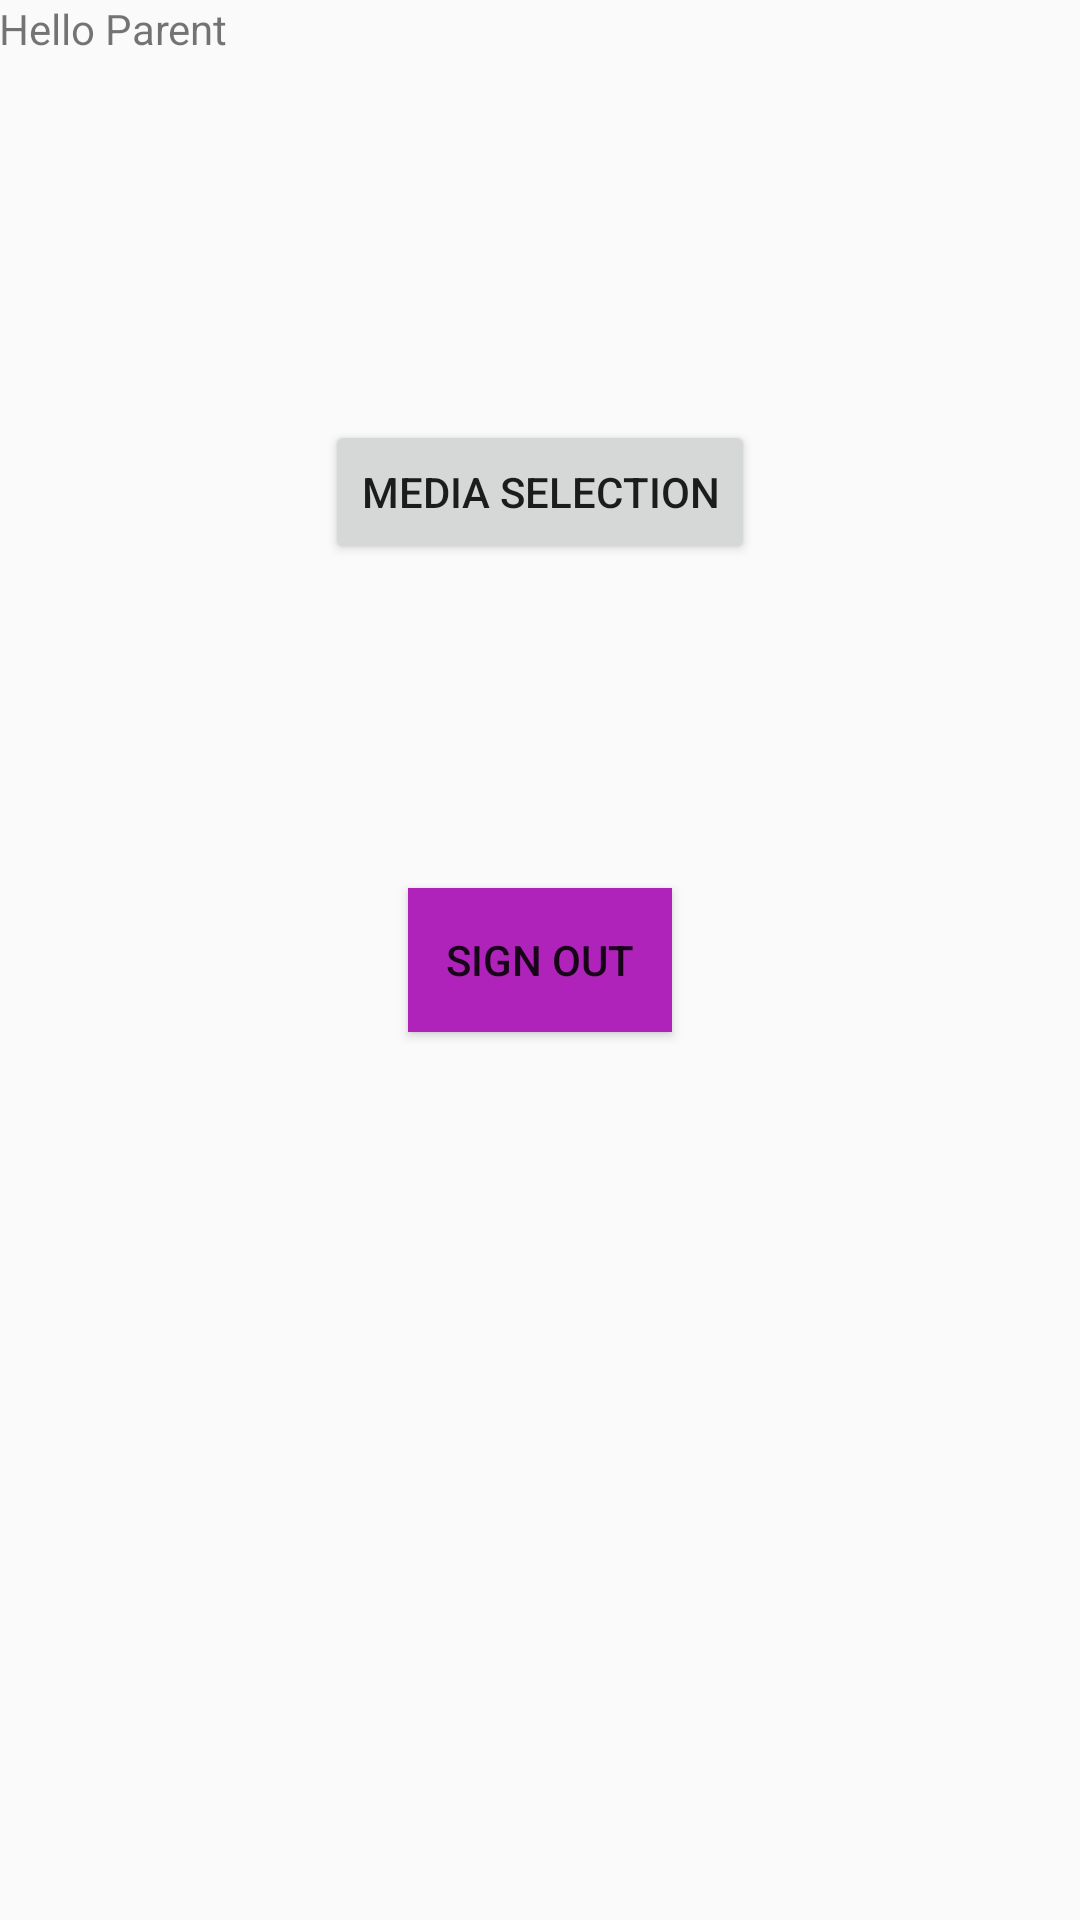

Android layout source for this screen:
<!-- AndroidManifest.xml: application theme AppTheme -->
<!-- res/layout/activity_parent_dashboard.xml -->
<RelativeLayout xmlns:android="http://schemas.android.com/apk/res/android"
    xmlns:tools="http://schemas.android.com/tools" android:layout_width="match_parent"
    android:layout_height="match_parent" android:paddingLeft="@dimen/activity_horizontal_margin"
    android:paddingRight="@dimen/activity_horizontal_margin"
    android:paddingTop="@dimen/activity_vertical_margin"
    android:paddingBottom="@dimen/activity_vertical_margin"
    tools:context="com.example.tektak.myapplication.ParentDashboard">

    <TextView android:text="Hello Parent" android:layout_width="wrap_content"
        android:layout_height="wrap_content"
        android:id="@+id/textView3" />

    <Button
        android:layout_width="wrap_content"
        android:layout_height="wrap_content"
        android:text="Sign Out"
        android:id="@+id/sign_out"
        android:background="#b023ba"
        android:layout_centerVertical="true"
        android:layout_centerHorizontal="true" />

    <Button
        android:layout_width="wrap_content"
        android:layout_height="wrap_content"
        android:text="Media Selection"
        android:id="@+id/mediaSelection"
        android:layout_above="@+id/sign_out"
        android:layout_centerHorizontal="true"
        android:layout_marginBottom="108dp" />

</RelativeLayout>
<!-- resources referenced by this layout -->
<resources>
  <style name="AppTheme" parent="Theme.AppCompat.Light.DarkActionBar">
          
      </style>
</resources>
